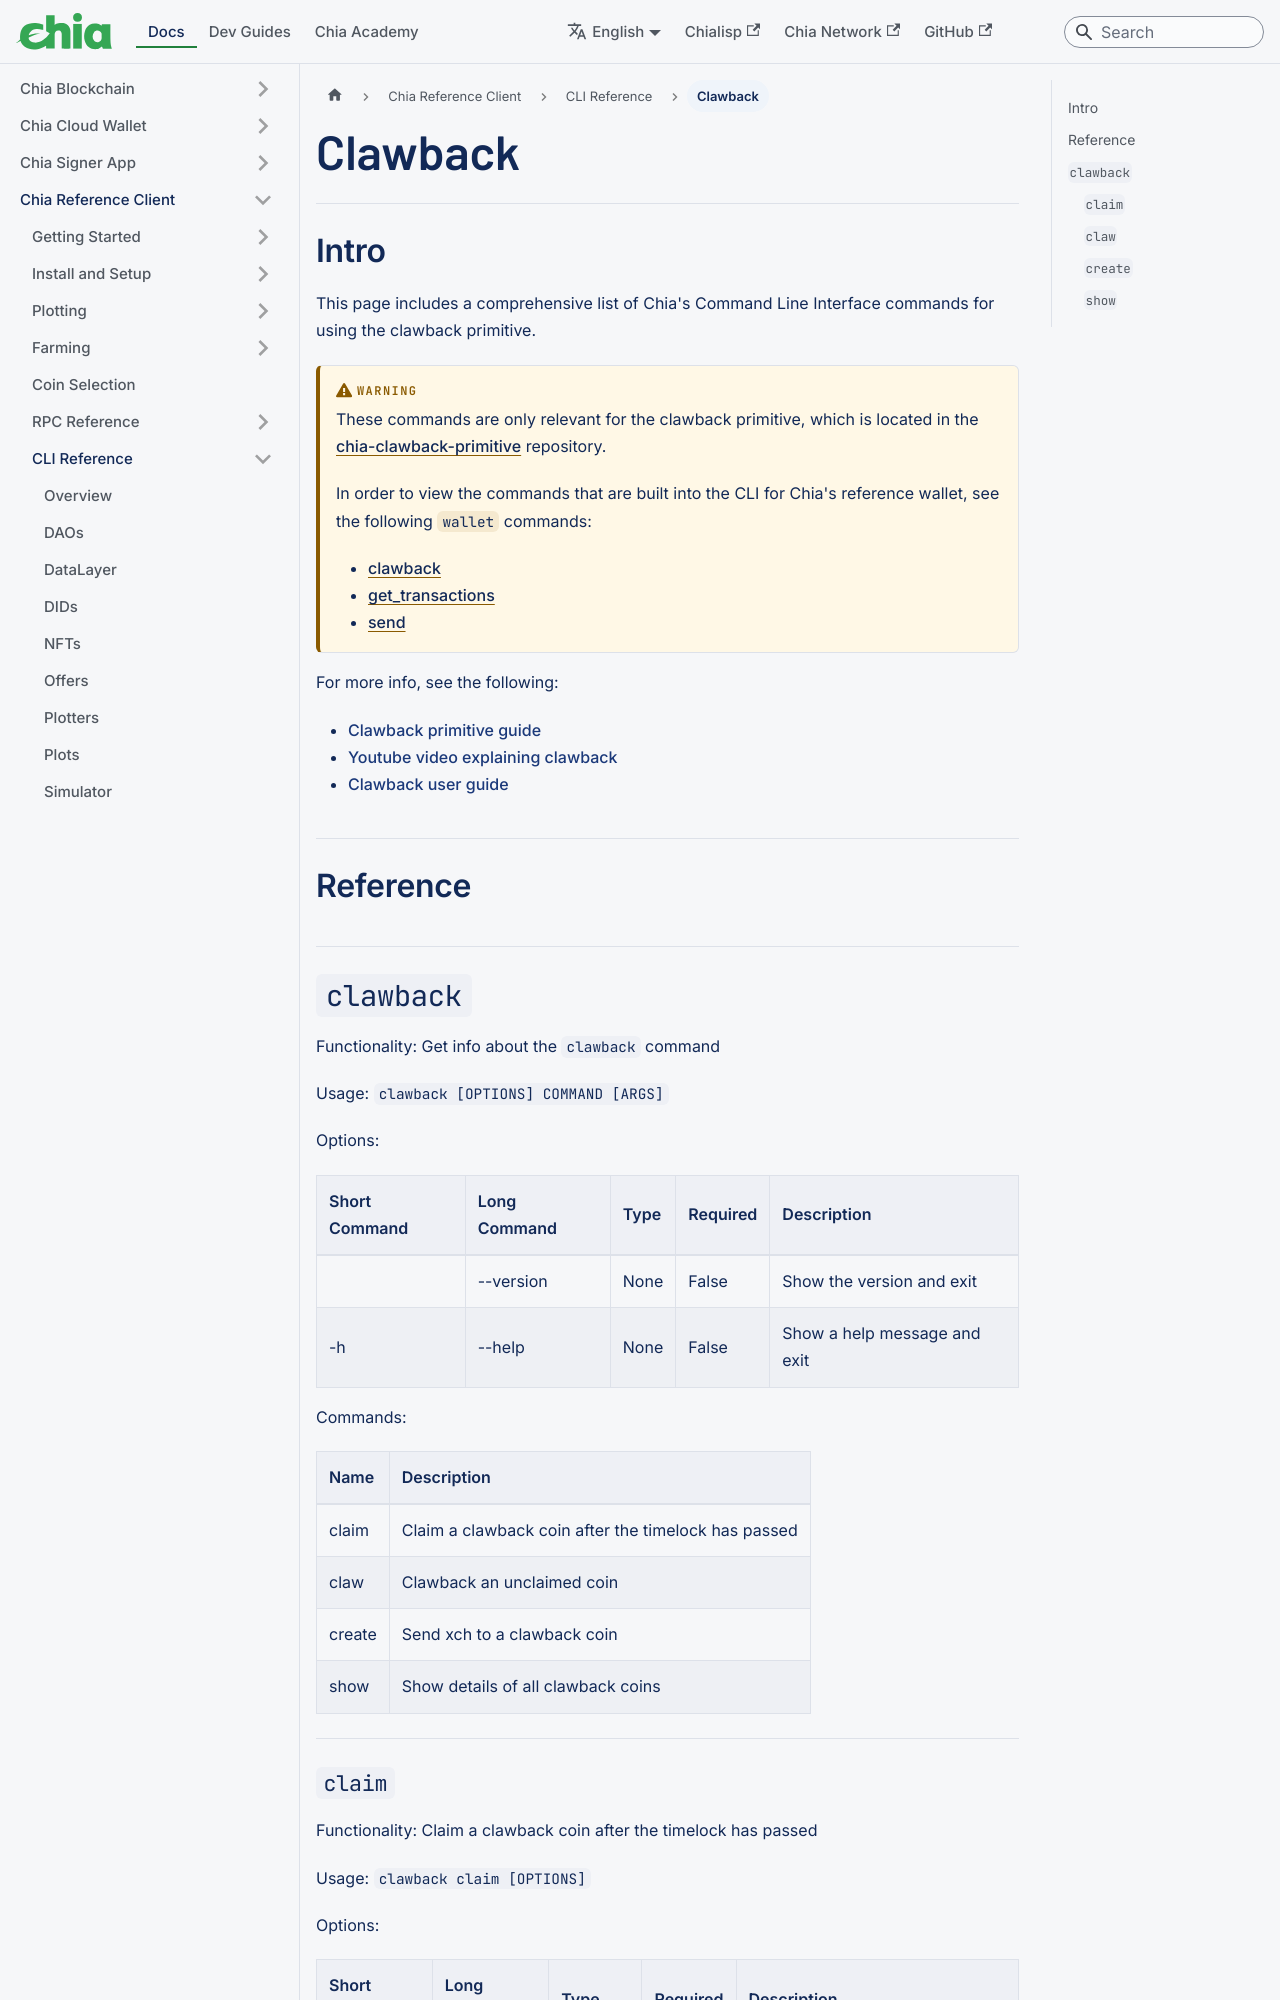

repository: Chia-Network/chia-docs · page: reference-client/cli-reference/clawback-cli/index.html · generator: docusaurus

---
title: Clawback
slug: /reference-client/cli-reference/clawback-cli
---

## Intro

This page includes a comprehensive list of Chia's Command Line Interface commands for using the clawback primitive.

:::warning

These commands are only relevant for the clawback primitive, which is located in the [chia-clawback-primitive](https://github.com/Chia-Network/chia-clawback-primitive) repository.

In order to view the commands that are built into the CLI for Chia's reference wallet, see the following `wallet` commands:

- [clawback](/reference-client/cli-reference/wallet-cli#clawback)
- [get_transactions](/reference-client/cli-reference/wallet-cli#get_transactions)
- [send](/reference-client/cli-reference/wallet-cli#send-1)

:::

For more info, see the following:

- [Clawback primitive guide](/guides/clawback-primitive-guide)
- [Youtube video explaining clawback](https://www.youtube.com/watch?v=_pC38ulU2js)
- [Clawback user guide](/guides/clawback-user-guide)

## Reference

## `clawback`

Functionality: Get info about the `clawback` command

Usage: `clawback [OPTIONS] COMMAND [ARGS]`

Options:

| Short Command | Long Command | Type | Required | Description                  |
| :------------ | :----------- | :--- | :------- | :--------------------------- |
|               | --version    | None | False    | Show the version and exit    |
| -h            | --help       | None | False    | Show a help message and exit |

Commands:

| Name   | Description                                         |
| :----- | :-------------------------------------------------- |
| claim  | Claim a clawback coin after the timelock has passed |
| claw   | Clawback an unclaimed coin                          |
| create | Send xch to a clawback coin                         |
| show   | Show details of all clawback coins                  |

---
